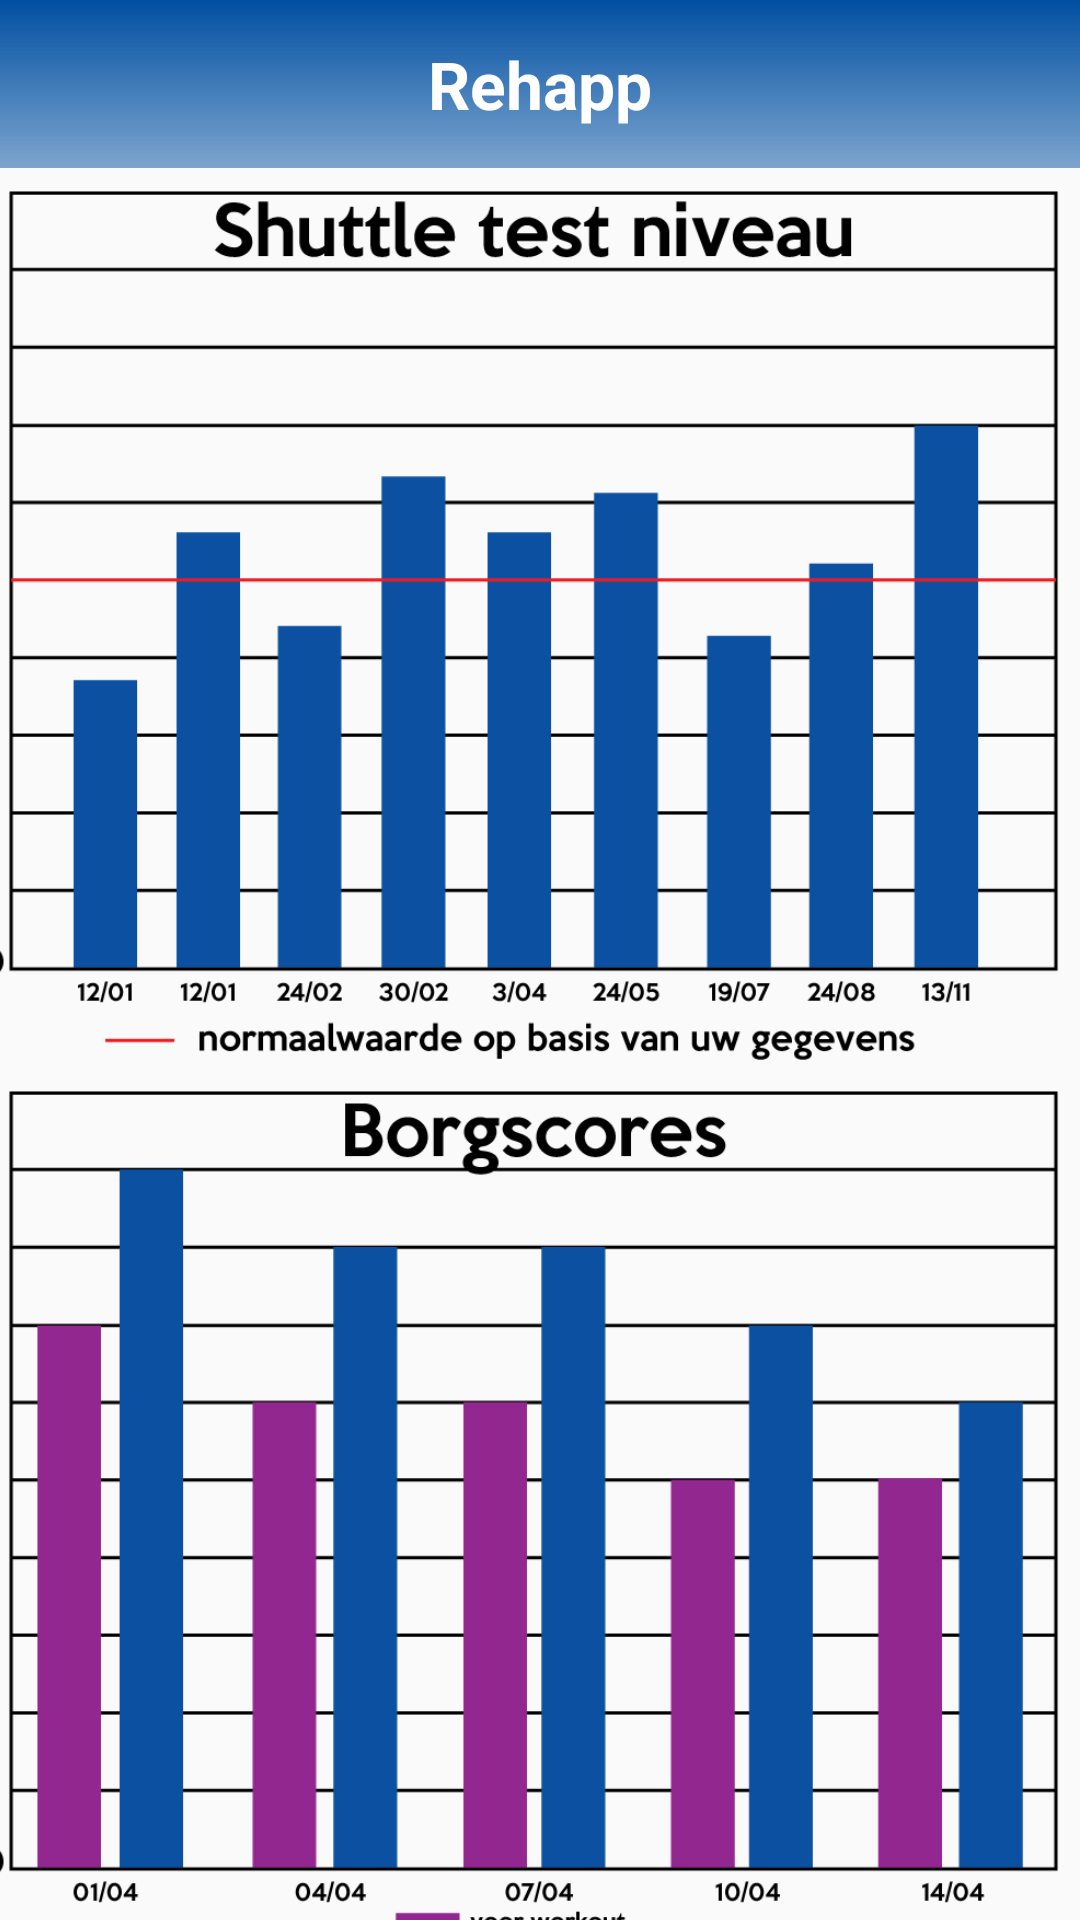

Layout XML and referenced resources for this Android screen:
<!-- AndroidManifest.xml: application theme AppTheme -->
<!-- res/layout/activity_main_view.xml -->
<?xml version="1.0" encoding="utf-8"?>
<LinearLayout
    xmlns:android="http://schemas.android.com/apk/res/android"
    android:orientation="vertical"
    android:fitsSystemWindows="true"
    android:layout_width="match_parent"
    android:layout_height="match_parent"
    android:id="@+id/top_parent">

    <include
        layout="@layout/toolbar_main"
        android:layout_width="match_parent"
        android:layout_height="wrap_content"/>

    <android.support.v4.widget.DrawerLayout
        xmlns:android="http://schemas.android.com/apk/res/android"
        android:id="@+id/drawer_layout"
        android:layout_width="match_parent"
        android:layout_height="match_parent">
        

            <LinearLayout
                android:layout_width="match_parent"
                android:layout_height="match_parent"
                android:orientation="vertical">

                <ImageView
                    android:layout_width="400dp"
                    android:layout_height="300dp"
                    android:paddingRight="20dp"
                    android:src="@drawable/chart_1"
                    android:layout_gravity="center_horizontal"/>

                <ImageView
                    android:layout_width="400dp"
                    android:layout_height="300dp"
                    android:paddingRight="20dp"
                    android:src="@drawable/chart_2"
                    android:layout_gravity="center_horizontal"/>
            </LinearLayout>

        <ListView
            android:id="@+id/navList"
            android:layout_width="200dp"
            android:layout_height="match_parent"
            android:layout_gravity="left|start"
            android:background="#ffeeeeee"/>
    </android.support.v4.widget.DrawerLayout>
</LinearLayout>
<!-- res/layout/toolbar_main.xml (included above) -->
<android.support.v7.widget.Toolbar xmlns:android="http://schemas.android.com/apk/res/android"
    xmlns:app="http://schemas.android.com/apk/res-auto"
    android:id="@+id/toolbar"
    android:layout_width="match_parent"
    android:layout_height="wrap_content"
    android:minHeight="?attr/actionBarSize"
    android:background="@drawable/blue_gradient_horizontal"
    android:theme="@style/ToolbarTheme"
    app:popupTheme="@style/ThemeOverlay.AppCompat.Light" >

    <TextView
        android:layout_width="wrap_content"
        android:layout_height="wrap_content"
        android:text="@string/toolbar_title"
        android:layout_gravity="center"
        android:textSize="22dp"
        android:textStyle="bold"
        android:textColor="@color/white"
        android:id="@+id/toolbar_title" />
</android.support.v7.widget.Toolbar>
<!-- resources referenced by this layout -->
<resources>
  <color name="white">#FFFFFF</color>
  <!-- drawable blue_gradient_horizontal (drawable) -->
  <shape xmlns:android="http://schemas.android.com/apk/res/android"
      android:shape="rectangle">
  
      <gradient
          android:type="linear"
          android:startColor="@color/blueTop"
          android:endColor="@color/blueBottom"
          android:angle="270"/>
  </shape>
  <!-- drawable chart_1: png bitmap (drawable, 22298 bytes) -->
  <!-- drawable chart_2: png bitmap (drawable, 19327 bytes) -->
  <string name="toolbar_title">Rehapp</string>
  <style name="ToolbarTheme" parent="@style/ThemeOverlay.AppCompat.Dark.ActionBar">
          
          <item name="android:textColorPrimary">@color/white</item>
          
          <item name="actionMenuTextColor">@android:color/holo_green_light</item>
          
          <item name="colorAccent">@color/cursorAccent</item>
          
          <item name="colorControlNormal">@color/white</item>
          
          <item name="colorControlActivated">@color/white</item>
          
          <item name="colorControlHighlight">@color/white</item>
      </style>
  <style name="AppTheme" parent="Theme.AppCompat.Light.NoActionBar">
          
          <item name="colorPrimary">@color/colorPrimary</item>
          <item name="colorPrimaryDark">@color/blueTop</item>
          <item name="colorAccent">@color/colorAccent</item>
      </style>
  <color name="blueTop">#004FA2</color>
  <color name="blueBottom">#80004FA2</color>
  <color name="cursorAccent">#004FA2</color>
  <color name="colorPrimary">#3F51B5</color>
  <color name="colorAccent">#80004FA2</color>
</resources>
